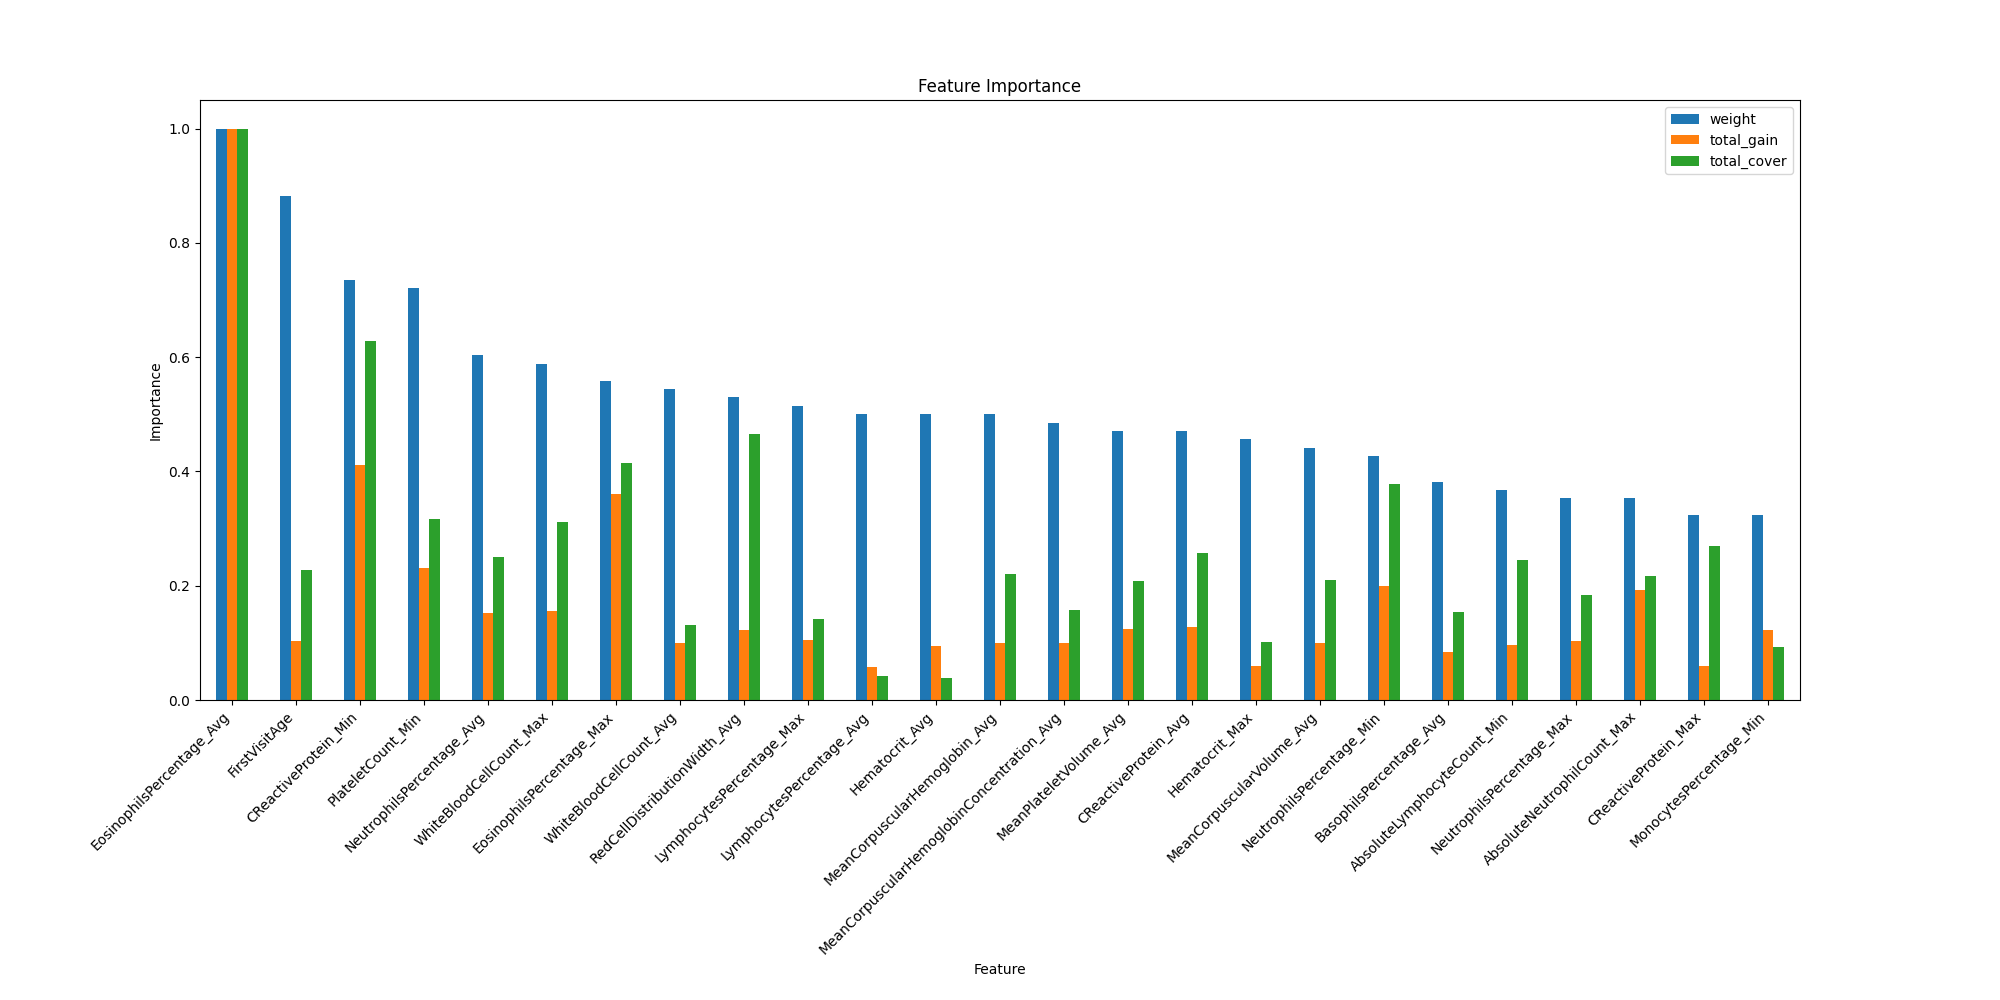

Data behind this chart, as committed beside it:
weight, total_gain, total_cover, gain, cover, feature
7.0, 8.345, 2492, 1.192, 356, Gender
60.0, 251.3, 906927, 4.189, 15115, FirstVisitAge
34.0, 230.9, 150742, 6.79, 4434, Hematocrit_Avg
31.0, 146.5, 402590, 4.725, 12987, Hematocrit_Max
19.0, 126.4, 147277, 6.655, 7751, Hematocrit_Min
34.0, 139.2, 167778, 4.094, 4935, LymphocytesPercentage_Avg
35.0, 254.8, 564050, 7.28, 16116, LymphocytesPercentage_Max
14.0, 96.33, 155914, 6.881, 11137, LymphocytesPercentage_Min
41.0, 371, 996191, 9.048, 24297, NeutrophilsPercentage_Avg
24.0, 250.6, 736012, 10.44, 30667, NeutrophilsPercentage_Max
29.0, 483.8, 1508973, 16.68, 52034, NeutrophilsPercentage_Min
18.0, 99.09, 158846, 5.505, 8825, MonocytesPercentage_Avg
17.0, 55.52, 423216, 3.266, 24895, MonocytesPercentage_Max
22.0, 298.6, 368387, 13.57, 16745, MonocytesPercentage_Min
33.0, 244.3, 631907, 7.404, 19149, MeanCorpuscularHemoglobinConcentration_A…
9.0, 43.95, 55664, 4.884, 6185, MeanCorpuscularHemoglobinConcentration_M…
19.0, 155.9, 154969, 8.207, 8156, MeanCorpuscularHemoglobinConcentration_M…
21.0, 220.8, 306519, 10.52, 14596, PlateletCount_Avg
20.0, 165.7, 173764, 8.285, 8688, PlateletCount_Max
49.0, 562.3, 1263722, 11.48, 25790, PlateletCount_Min
37.0, 242.5, 525272, 6.555, 14197, WhiteBloodCellCount_Avg
40.0, 378.3, 1242669, 9.458, 31067, WhiteBloodCellCount_Max
17.0, 162.1, 234758, 9.538, 13809, WhiteBloodCellCount_Min
34.0, 244.4, 879675, 7.188, 25873, MeanCorpuscularHemoglobin_Avg
16.0, 123, 231802, 7.689, 14488, MeanCorpuscularHemoglobin_Max
17.0, 165, 320444, 9.707, 18850, MeanCorpuscularHemoglobin_Min
30.0, 243.5, 836998, 8.116, 27900, MeanCorpuscularVolume_Avg
10.0, 104.1, 404781, 10.41, 40478, MeanCorpuscularVolume_Max
6.0, 52.04, 106410, 8.673, 17735, MeanCorpuscularVolume_Min
13.0, 59.25, 228539, 4.557, 17580, RedBloodCellCount_Avg
8.0, 43.79, 215065, 5.473, 26883, RedBloodCellCount_Max
5.0, 51.5, 178803, 10.3, 35761, RedBloodCellCount_Min
21.0, 192.3, 492997, 9.155, 23476, Hemoglobin_Avg
14.0, 140.2, 522973, 10.01, 37355, Hemoglobin_Max
3.0, 39.9, 10807, 13.3, 3602, Hemoglobin_Min
68.0, 2430, 3994170, 35.74, 58738, EosinophilsPercentage_Avg
38.0, 877.8, 1656451, 23.1, 43591, EosinophilsPercentage_Max
17.0, 350.4, 693801, 20.61, 40812, EosinophilsPercentage_Min
26.0, 202.3, 617083, 7.781, 23734, BasophilsPercentage_Avg
8.0, 73.25, 93254, 9.156, 11657, BasophilsPercentage_Max
19.0, 245.4, 819273, 12.92, 43120, BasophilsPercentage_Min
19.0, 245.1, 307874, 12.9, 16204, AbsoluteNeutrophilCount_Avg
24.0, 466.2, 867964, 19.43, 36165, AbsoluteNeutrophilCount_Max
19.0, 251.6, 334634, 13.24, 17612, AbsoluteNeutrophilCount_Min
17.0, 203.1, 439797, 11.94, 25870, AbsoluteMonocyteCount_Avg
10.0, 70.61, 122433, 7.061, 12243, AbsoluteMonocyteCount_Max
12.0, 164.1, 256438, 13.68, 21370, AbsoluteMonocyteCount_Min
21.0, 307.2, 503616, 14.63, 23982, AbsoluteEosinophilCount_Avg
4.0, 66.2, 28614, 16.55, 7154, AbsoluteEosinophilCount_Max
9.0, 58.87, 209358, 6.541, 23262, AbsoluteEosinophilCount_Min
4.0, 32.74, 41850, 8.184, 10462, AbsoluteBasophilCount_Avg
5.0, 21.85, 71437, 4.371, 14287, AbsoluteBasophilCount_Max
9.0, 66.66, 133495, 7.406, 14833, AbsoluteLymphocyteCount_Avg
14.0, 117.2, 266334, 8.374, 19024, AbsoluteLymphocyteCount_Max
25.0, 233.7, 979050, 9.348, 39162, AbsoluteLymphocyteCount_Min
32.0, 302.8, 830631, 9.464, 25957, MeanPlateletVolume_Avg
8.0, 52.94, 138867, 6.618, 17358, MeanPlateletVolume_Max
21.0, 164.8, 488816, 7.849, 23277, MeanPlateletVolume_Min
16.0, 136.4, 220039, 8.523, 13752, PlateletDistributionWidth_Avg
9.0, 70.47, 268864, 7.83, 29874, PlateletDistributionWidth_Max
... 113 more rows
